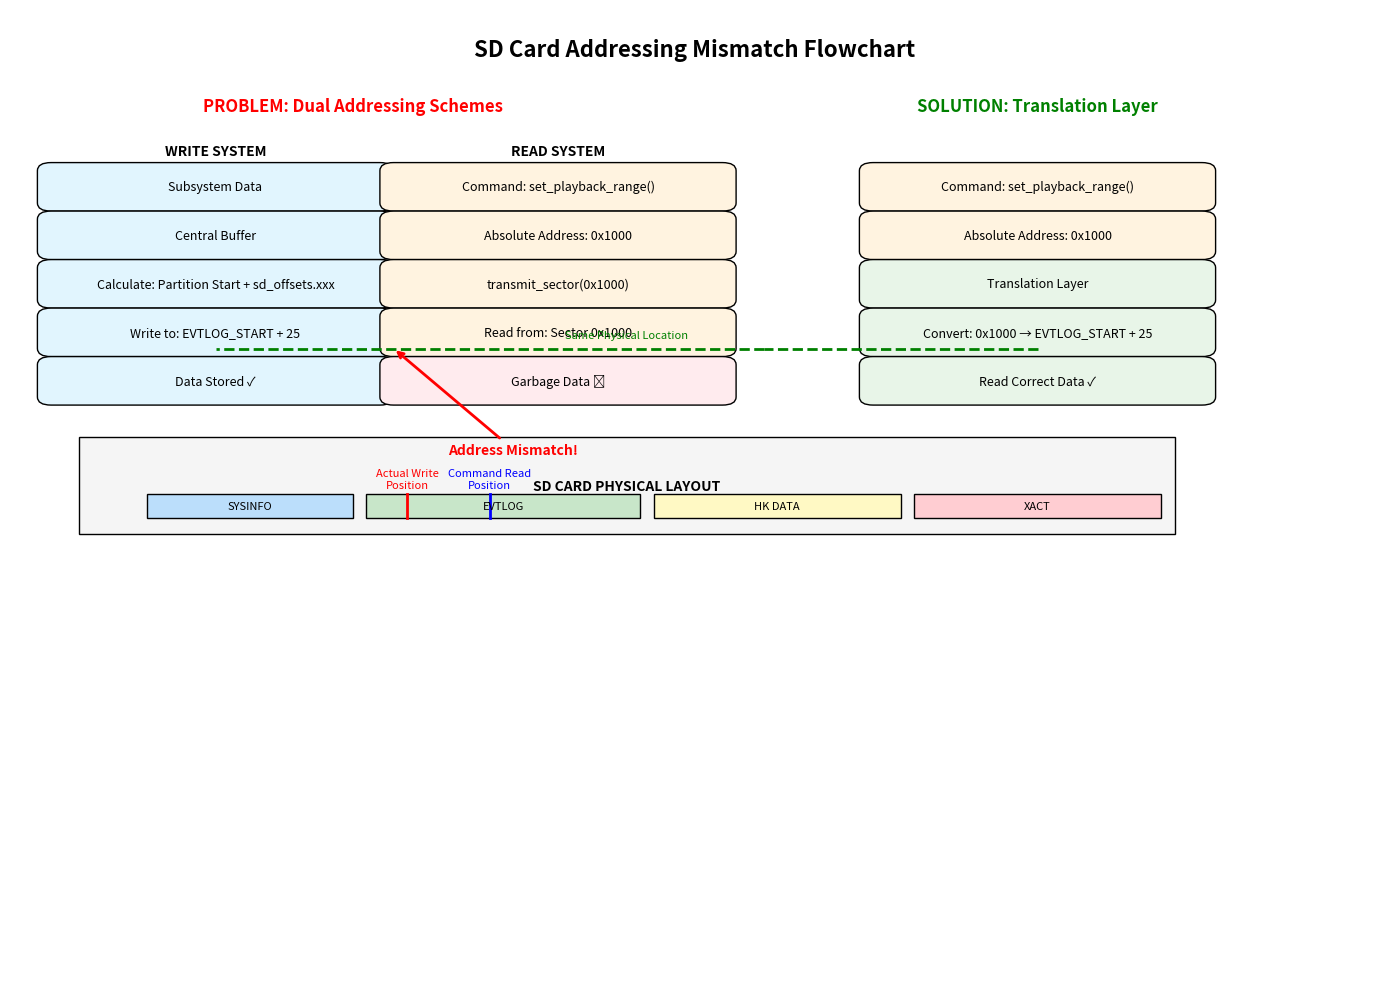

This figure's Python source:
import matplotlib.pyplot as plt
import matplotlib.patches as patches
from matplotlib.patches import FancyBboxPatch

def create_sd_card_flowchart():
    fig, ax = plt.subplots(1, 1, figsize=(14, 10))
    ax.set_xlim(0, 10)
    ax.set_ylim(0, 12)
    ax.axis('off')
    
    # Colors
    color_write = '#e1f5fe'
    color_read = '#fff3e0' 
    color_problem = '#ffebee'
    color_solution = '#e8f5e8'
    
    # Title
    ax.text(5, 11.5, 'SD Card Addressing Mismatch Flowchart', 
            ha='center', va='center', fontsize=16, fontweight='bold')
    
    # === PROBLEM FLOW ===
    ax.text(2.5, 10.8, 'PROBLEM: Dual Addressing Schemes', 
            ha='center', va='center', fontsize=12, fontweight='bold', color='red')
    
    # Write System Flow
    ax.text(1.5, 10.2, 'WRITE SYSTEM', fontweight='bold', ha='center')
    write_flow = [
        (1.5, 9.8, 'Subsystem Data', color_write),
        (1.5, 9.2, 'Central Buffer', color_write),
        (1.5, 8.6, 'Calculate: Partition Start + sd_offsets.xxx', color_write),
        (1.5, 8.0, f'Write to: EVTLOG_START + {25}', color_write),  # Example offset
        (1.5, 7.4, 'Data Stored ✓', color_write)
    ]
    
    for x, y, text, color in write_flow:
        ax.add_patch(FancyBboxPatch((x-1.2, y-0.2), 2.4, 0.4, 
                                   boxstyle="round,pad=0.1", facecolor=color))
        ax.text(x, y, text, ha='center', va='center', fontsize=9)
    
    # Read System Flow  
    ax.text(4.0, 10.2, 'READ SYSTEM', fontweight='bold', ha='center')
    read_flow = [
        (4.0, 9.8, 'Command: set_playback_range()', color_read),
        (4.0, 9.2, 'Absolute Address: 0x1000', color_read),
        (4.0, 8.6, 'transmit_sector(0x1000)', color_read),
        (4.0, 8.0, 'Read from: Sector 0x1000', color_read),
        (4.0, 7.4, 'Garbage Data ✗', color_problem)
    ]
    
    for x, y, text, color in read_flow:
        ax.add_patch(FancyBboxPatch((x-1.2, y-0.2), 2.4, 0.4, 
                                   boxstyle="round,pad=0.1", facecolor=color))
        ax.text(x, y, text, ha='center', va='center', fontsize=9)
    
    # Problem Connection
    ax.annotate('Address Mismatch!', xy=(2.8, 7.8), xytext=(3.2, 6.5),
                arrowprops=dict(arrowstyle='->', color='red', lw=2),
                fontsize=10, color='red', fontweight='bold')
    
    # === SOLUTION FLOW ===
    ax.text(7.5, 10.8, 'SOLUTION: Translation Layer', 
            ha='center', va='center', fontsize=12, fontweight='bold', color='green')
    
    solution_flow = [
        (7.5, 9.8, 'Command: set_playback_range()', color_read),
        (7.5, 9.2, 'Absolute Address: 0x1000', color_read),
        (7.5, 8.6, 'Translation Layer', color_solution),
        (7.5, 8.0, 'Convert: 0x1000 → EVTLOG_START + 25', color_solution),
        (7.5, 7.4, 'Read Correct Data ✓', color_solution)
    ]
    
    for x, y, text, color in solution_flow:
        ax.add_patch(FancyBboxPatch((x-1.2, y-0.2), 2.4, 0.4, 
                                   boxstyle="round,pad=0.1", facecolor=color))
        ax.text(x, y, text, ha='center', va='center', fontsize=9)
    
    # Connection to write system
    ax.plot([7.5, 5.5], [7.8, 7.8], 'g--', lw=2)
    ax.plot([5.5, 1.5], [7.8, 7.8], 'g--', lw=2)
    ax.text(4.5, 7.9, 'Same Physical Location', 
            ha='center', va='bottom', fontsize=8, color='green')
    
    # SD Card Visualization
    ax.add_patch(patches.Rectangle((0.5, 5.5), 8, 1.2, facecolor='#f5f5f5', edgecolor='black'))
    ax.text(4.5, 6.1, 'SD CARD PHYSICAL LAYOUT', ha='center', va='center', fontweight='bold')
    
    # Partitions
    partitions = [
        (1.0, 5.7, 1.5, 0.3, 'SYSINFO', '#bbdefb'),
        (2.6, 5.7, 2.0, 0.3, 'EVTLOG', '#c8e6c9'),
        (4.7, 5.7, 1.8, 0.3, 'HK DATA', '#fff9c4'),
        (6.6, 5.7, 1.8, 0.3, 'XACT', '#ffcdd2')
    ]
    
    for x, y, width, height, label, color in partitions:
        ax.add_patch(patches.Rectangle((x, y), width, height, facecolor=color, edgecolor='black'))
        ax.text(x + width/2, y + height/2, label, ha='center', va='center', fontsize=8)
    
    # Write position marker
    ax.plot([2.6 + 0.3, 2.6 + 0.3], [6.0, 5.7], 'r-', lw=2)
    ax.text(2.6 + 0.3, 6.05, 'Actual Write\nPosition', ha='center', va='bottom', fontsize=8, color='red')
    
    # Read position marker (wrong)
    ax.plot([3.5, 3.5], [6.0, 5.7], 'b-', lw=2)
    ax.text(3.5, 6.05, 'Command Read\nPosition', ha='center', va='bottom', fontsize=8, color='blue')
    
    plt.tight_layout()
    plt.show()

# Generate the flowchart
create_sd_card_flowchart()